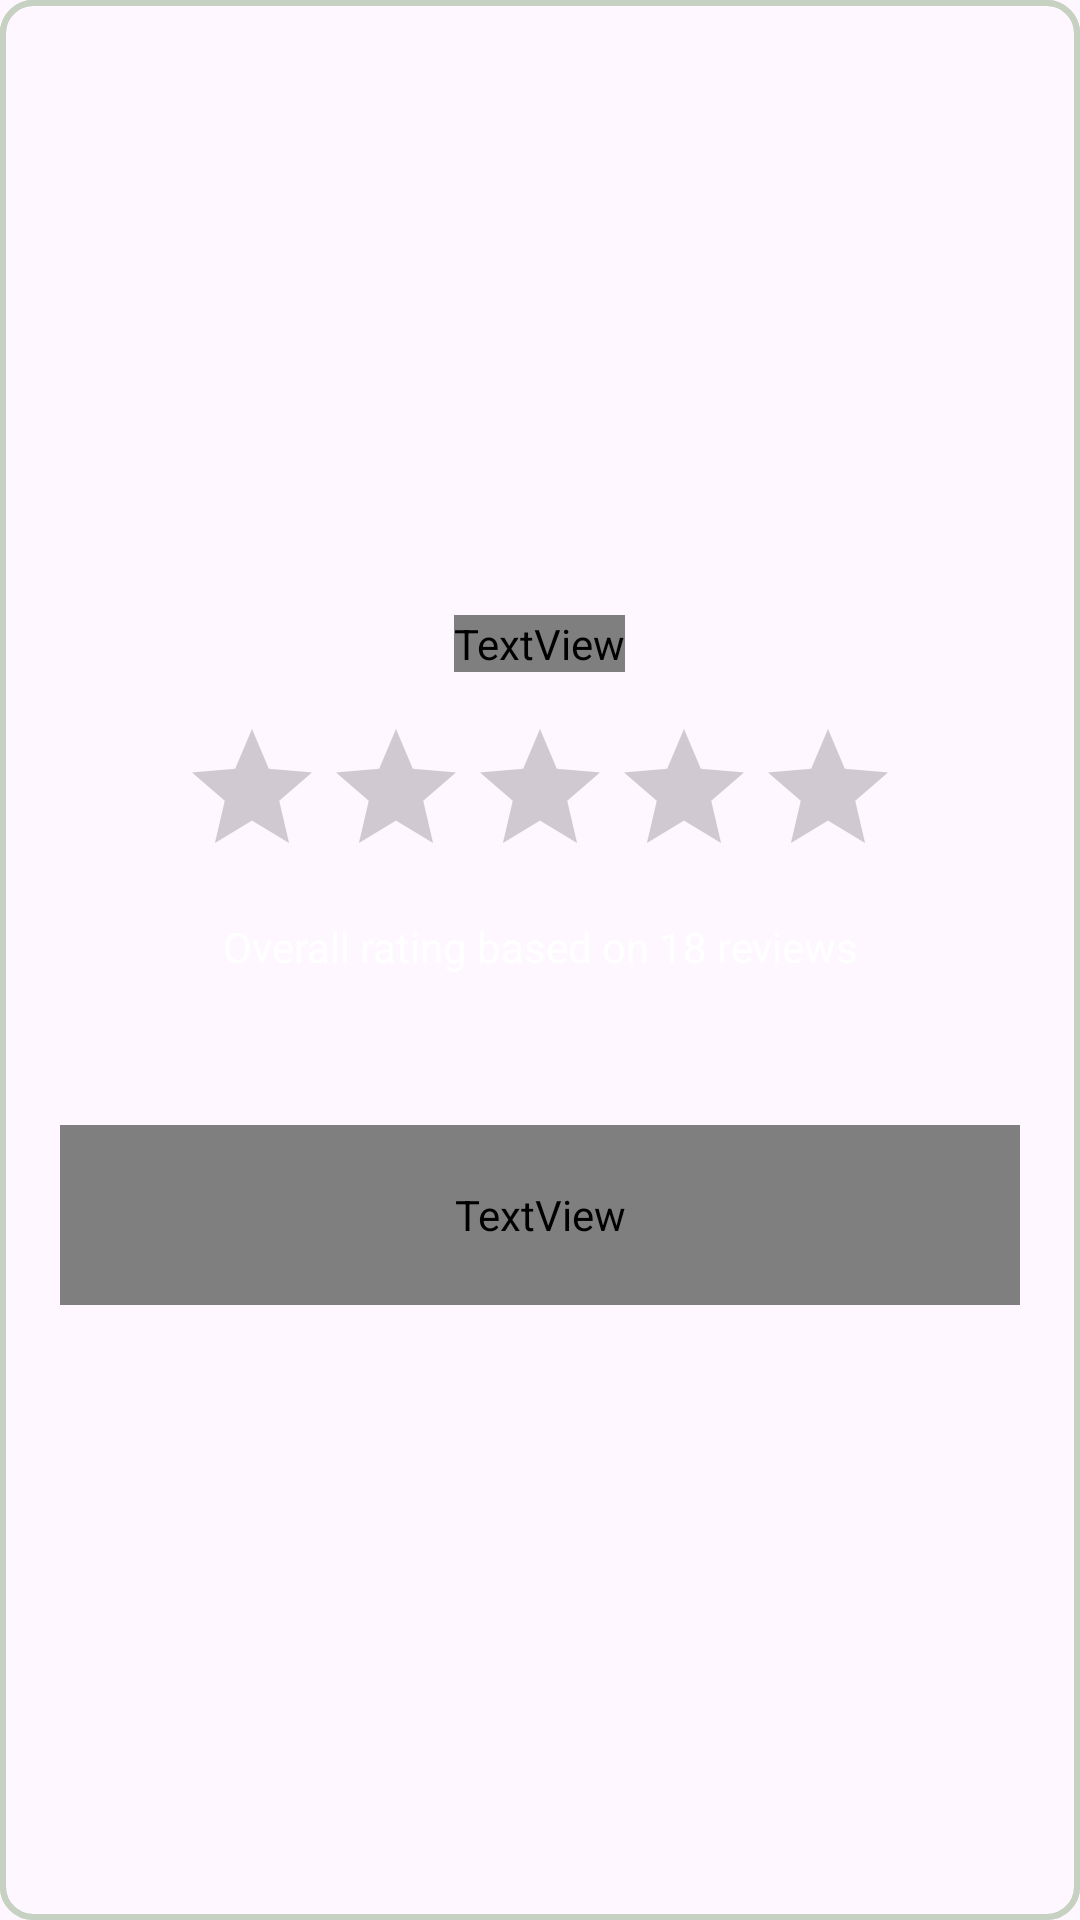

Reconstruct the res/layout file that produces this screen, plus the resources it refers to.
<!-- AndroidManifest.xml: application theme Theme.DoubleDotProject -->
<!-- res/layout/expert_details_review_each_item_first_layout.xml -->
<?xml version="1.0" encoding="utf-8"?>
<LinearLayout xmlns:android="http://schemas.android.com/apk/res/android"
    xmlns:app="http://schemas.android.com/apk/res-auto"
    android:layout_width="280dp"
    android:layout_height="350dp"
    android:elevation="1dp"
    android:orientation="vertical"
    android:layout_marginRight="10dp"
    android:background="@drawable/review_card_style"
    app:cardCornerRadius="16dp">

    <LinearLayout

        android:layout_width="match_parent"
        android:layout_height="match_parent"
        android:gravity="center"
        android:background="@drawable/review_card_style"
        android:orientation="vertical"
        android:padding="20dp">

        <TextView
            android:id="@+id/averageRating"
            android:layout_width="wrap_content"
            android:layout_height="wrap_content"
            android:text="4.7"
            android:fontFamily="@font/segoe_ui_semibold"
            android:textColor="@color/white"
            android:textSize="60sp" />

        <RatingBar
            android:layout_width="wrap_content"
            android:layout_height="wrap_content"
            android:layout_marginTop="15dp" />

        <TextView
            android:id="@+id/numberOfRatings"
            android:layout_width="match_parent"
            android:layout_height="wrap_content"
            android:layout_marginTop="10dp"
            android:gravity="center"
            android:text="Overall rating based on 18 reviews"
            android:textAlignment="center"
            android:textColor="@color/white" />

        <TextView
            android:id="@+id/viewAllReviewBtn"
            android:layout_width="match_parent"
            android:layout_height="60dp"
            android:layout_marginTop="50dp"
            android:background="@drawable/review_card_style"
            android:text="View All Reviews"
            android:gravity="center"
            android:textColor="@color/white"
            android:fontFamily="@font/segoe_ui"/>
    </LinearLayout>

</LinearLayout>
<!-- resources referenced by this layout -->
<resources>
  <color name="white">#FFFFFFFF</color>
  <!-- drawable review_card_style (drawable) -->
  <?xml version="1.0" encoding="utf-8"?>
  <shape xmlns:android="http://schemas.android.com/apk/res/android">
      <solid android:color="@android:color/transparent" />
      <corners android:radius="10dp" />
      <stroke
          android:width="2dp"
          android:color="@color/phoneGreen" /> 
  </shape>
  <style name="Theme.DoubleDotProject" parent="Base.Theme.DoubleDotProject" />
  <color name="phoneGreen">#C6D1C2</color>
  <style name="Base.Theme.DoubleDotProject" parent="Theme.Material3.Light.NoActionBar">
          
          <item name="colorPrimary">@color/yellow</item>
          <item name="colorOnPrimary">@color/black</item>
          <item name="colorSurface">@color/black</item>
          <item name="colorOnSurface">@color/white</item>
      </style>
  <color name="yellow">#FFFF00</color>
  <color name="black">#FF000000</color>
</resources>
